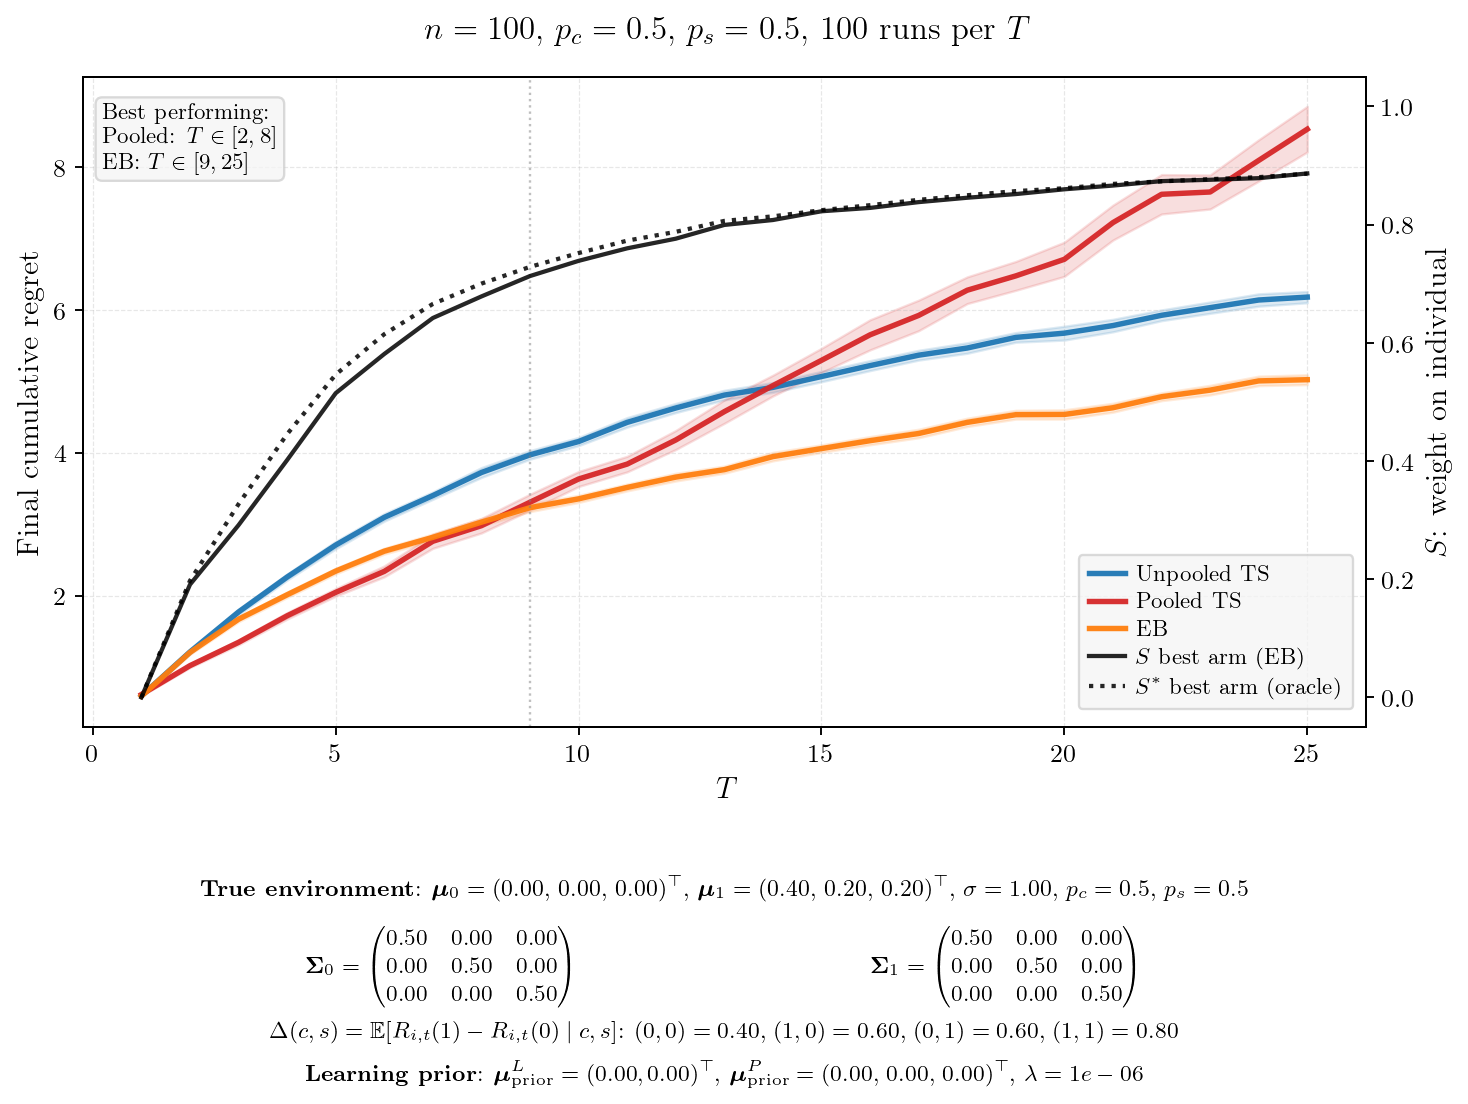

The table this chart was drawn from, first rows:
T, mean_unpooled, se_unpooled, mean_pooled, se_pooled, mean_eb, se_eb, mean_hier, se_hier, S_best, S_other, Sstar_best, Sstar_other, winner
1, 0.5944, 0.0090, 0.6140, 0.0094, 0.5916, 0.0088, 0.0000, 0.0000, 0.0000, 0.0000, 0.0000, 0.0000, EB
2, 1.21, 0.0140, 1.018, 0.0138, 1.203, 0.0137, 0.0000, 0.0000, 0.1908, 0.1804, 0.1973, 0.1876, Pooled
3, 1.77, 0.0199, 1.344, 0.0177, 1.668, 0.0185, 0.0000, 0.0000, 0.2914, 0.2951, 0.3270, 0.3288, Pooled
4, 2.259, 0.0218, 1.716, 0.0232, 2.01, 0.0196, 0.0000, 0.0000, 0.4015, 0.3772, 0.4454, 0.4245, Pooled
5, 2.706, 0.0269, 2.044, 0.0272, 2.342, 0.0199, 0.0000, 0.0000, 0.5147, 0.4533, 0.5462, 0.4889, Pooled
6, 3.094, 0.0270, 2.338, 0.0391, 2.621, 0.0208, 0.0000, 0.0000, 0.5810, 0.4917, 0.6145, 0.5370, Pooled
7, 3.399, 0.0264, 2.759, 0.0503, 2.815, 0.0243, 0.0000, 0.0000, 0.6419, 0.5298, 0.6657, 0.5631, Pooled
8, 3.722, 0.0353, 2.977, 0.0519, 3.027, 0.0259, 0.0000, 0.0000, 0.6784, 0.5604, 0.7001, 0.5919, Pooled
9, 3.969, 0.0309, 3.306, 0.0571, 3.23, 0.0283, 0.0000, 0.0000, 0.7129, 0.5897, 0.7284, 0.6164, EB
10, 4.155, 0.0294, 3.631, 0.0536, 3.353, 0.0256, 0.0000, 0.0000, 0.7386, 0.6084, 0.7518, 0.6311, EB
11, 4.424, 0.0342, 3.84, 0.0557, 3.513, 0.0244, 0.0000, 0.0000, 0.7598, 0.6092, 0.7728, 0.6385, EB
12, 4.625, 0.0328, 4.177, 0.0679, 3.657, 0.0276, 0.0000, 0.0000, 0.7761, 0.6258, 0.7877, 0.6505, EB
13, 4.806, 0.0343, 4.574, 0.0836, 3.762, 0.0258, 0.0000, 0.0000, 0.7994, 0.6411, 0.8062, 0.6601, EB
14, 4.913, 0.0352, 4.939, 0.0742, 3.945, 0.0304, 0.0000, 0.0000, 0.8077, 0.6554, 0.8139, 0.6713, EB
15, 5.066, 0.0373, 5.293, 0.0860, 4.057, 0.0270, 0.0000, 0.0000, 0.8225, 0.6715, 0.8243, 0.6833, EB
16, 5.219, 0.0356, 5.65, 0.1076, 4.168, 0.0293, 0.0000, 0.0000, 0.8282, 0.6696, 0.8328, 0.6865, EB
17, 5.365, 0.0350, 5.921, 0.1092, 4.268, 0.0305, 0.0000, 0.0000, 0.8380, 0.6844, 0.8418, 0.6947, EB
18, 5.465, 0.0376, 6.274, 0.0953, 4.424, 0.0297, 0.0000, 0.0000, 0.8454, 0.6890, 0.8496, 0.7018, EB
19, 5.614, 0.0344, 6.475, 0.1031, 4.532, 0.0314, 0.0000, 0.0000, 0.8516, 0.6889, 0.8566, 0.7088, EB
20, 5.673, 0.0495, 6.707, 0.1221, 4.535, 0.0332, 0.0000, 0.0000, 0.8597, 0.6981, 0.8614, 0.7070, EB
21, 5.779, 0.0446, 7.221, 0.1247, 4.629, 0.0318, 0.0000, 0.0000, 0.8660, 0.7043, 0.8688, 0.7110, EB
22, 5.923, 0.0384, 7.617, 0.1408, 4.783, 0.0281, 0.0000, 0.0000, 0.8735, 0.7162, 0.8731, 0.7182, EB
23, 6.03, 0.0406, 7.649, 0.1215, 4.875, 0.0344, 0.0000, 0.0000, 0.8758, 0.7105, 0.8768, 0.7163, EB
24, 6.137, 0.0441, 8.091, 0.1475, 5.005, 0.0339, 0.0000, 0.0000, 0.8785, 0.7145, 0.8802, 0.7237, EB
25, 6.178, 0.0403, 8.529, 0.1629, 5.021, 0.0351, 0.0000, 0.0000, 0.8865, 0.7198, 0.8861, 0.7260, EB
